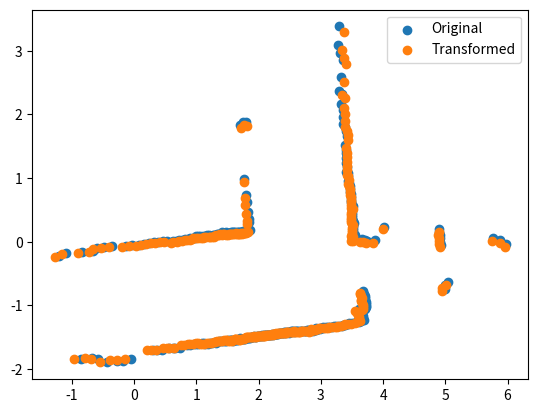

Here is the Python script that generated this plot:
import numpy as np
import math
import matplotlib.pyplot as plt


def transformation(reading):
    coordinates = []
    for i in range(len(reading)):
        theta = i * np.pi / 180
        r = reading[i]
        if r != 0:
            coordinates.append([r * math.cos(theta), r * math.sin(theta), 1])
    coordinates = np.array(coordinates)

    # Translation + Rotation
    theta = np.deg2rad(10)
    R = np.array([[math.cos(theta), -math.sin(theta), 0], [math.sin(theta), math.cos(theta), 0], [0, 0, 1]])
    t_x = 2
    t_y = -1
    T = np.array([[1, 0, t_x], [0, 1, t_y], [0, 0, 1]])
    transformed_coordinates = [np.dot(np.dot(R, T), point) for point in coordinates]

    return coordinates, transformed_coordinates

def noise(transformed_coordinates, std):
    noisy_coordinates = []
    for point in transformed_coordinates:
        noisy_coordinates.append([np.random.normal(point[0], std), np.random.normal(point[1], std), 1])
    noisy_coordinates = np.array(noisy_coordinates)

    return noisy_coordinates

# ICP
def icp(coordinates, noisy_coordinates):
    mc_coordinates = np.mean(coordinates, axis=0)
    mc_noisy_coordinates = np.mean(noisy_coordinates, axis=0)

    translation_vec = mc_noisy_coordinates - mc_coordinates
    noisy_coordinates = noisy_coordinates - translation_vec

    error = np.inf
    error_min = 1.1
    iteration = 0
    sol_final = np.eye(3)
    while error > error_min and iteration < 20:

        # plt.scatter([point[0] for point in coordinates], [point[1] for point in coordinates])
        # plt.scatter([point[0] for point in noisy_coordinates], [point[1] for point in noisy_coordinates])
        # plt.legend(("Original", "Transformed"))
        # plt.pause(0.1)
        # plt.clf()

        nearest_neighbor = []
        for point in noisy_coordinates:
            distance = np.inf
            for neighbor in coordinates:
                if np.linalg.norm(point - neighbor) < distance:
                    distance = np.linalg.norm(point - neighbor)
                    possnearest_neighbor = neighbor
            nearest_neighbor.append(possnearest_neighbor)
        nearest_neighbor = np.array(nearest_neighbor)

        sol = np.linalg.lstsq(noisy_coordinates, nearest_neighbor, rcond=None)[0]
        error = np.linalg.norm(noisy_coordinates - nearest_neighbor)
        sol_final = sol_final @ sol

        noisy_coordinates = [np.dot(point, sol) for point in noisy_coordinates]
        iteration += 1

    return sol_final, translation_vec


reading = [3.799999952316284, 3.684000015258789, 2.8499999046325684, 2.8380000591278076, 2.8529999256134033, 2.871999979019165, 2.865000009536743, 2.884999990463257, 0.0, 0.0, 0.0, 1.843999981880188, 1.7300000190734863, 1.7000000476837158, 1.656000018119812, 2.065000057220459, 1.562999963760376, 1.5260000228881836, 1.5820000171661377, 1.5679999589920044, 1.5880000591278076, 1.6030000448226929, 1.6150000095367432, 1.6330000162124634, 1.6699999570846558, 1.6740000247955322, 1.6859999895095825, 1.7000000476837158, 1.718000054359436, 1.7369999885559082, 1.7640000581741333, 1.8220000267028809, 1.8200000524520874, 1.840999960899353, 1.8700000047683716, 1.8960000276565552, 1.9270000457763672, 1.9450000524520874, 1.9739999771118164, 2.01200008392334, 2.0360000133514404, 2.0510001182556152, 2.109999895095825, 2.1480000019073486, 2.1510000228881836, 2.2109999656677246, 2.259000062942505, 2.322000026702881, 2.390000104904175, 2.434000015258789, 2.496000051498413, 2.628999948501587, 2.694999933242798, 2.742000102996826, 2.7760000228881836, 2.869999885559082, 2.9609999656677246, 3.0390000343322754, 3.190999984741211, 3.2179999351501465, 3.4260001182556152, 3.7019999027252197, 3.7869999408721924, 3.8929998874664307, 4.182000160217285, 0.0, 0.0, 0.0, 0.0, 0.0, 0.0, 0.0, 0.0, 0.0, 0.0, 0.0, 0.0, 0.0, 0.0, 0.0, 0.0, 0.0, 0.0, 0.0, 0.0, 0.0, 0.0, 0.0, 2.5369999408721924, 2.555999994277954, 2.5169999599456787, 0.0, 0.0, 1.6619999408721924, 1.4110000133514404, 1.3020000457763672, 1.1469999551773071, 1.0470000505447388, 0.9879999756813049, 0.8740000128746033, 0.8700000047683716, 0.8669999837875366, 0.8659999966621399, 0.8679999709129333, 0.8740000128746033, 0.8769999742507935, 0.8899999856948853, 0.8870000243186951, 0.9010000228881836, 0.9089999794960022, 0.9169999957084656, 0.9279999732971191, 0.9350000023841858, 0.9480000138282776, 0.9589999914169312, 0.968999981880188, 0.9769999980926514, 0.9810000061988831, 0.9869999885559082, 0.9990000128746033, 1.034999966621399, 1.034000039100647, 1.0449999570846558, 1.0700000524520874, 1.065000057220459, 1.0779999494552612, 1.0989999771118164, 1.1160000562667847, 1.1089999675750732, 1.1319999694824219, 1.1549999713897705, 1.1670000553131104, 1.1990000009536743, 1.2259999513626099, 1.2380000352859497, 1.2640000581741333, 1.3020000457763672, 1.3309999704360962, 1.3660000562667847, 1.3639999628067017, 1.3910000324249268, 1.434000015258789, 1.4559999704360962, 1.4919999837875366, 1.531999945640564, 1.562999963760376, 1.6100000143051147, 1.6440000534057617, 1.74399995803833, 1.8040000200271606, 1.871000051498413, 1.937000036239624, 2.010999917984009, 2.0739998817443848, 2.1519999504089355, 2.25, 2.3519999980926514, 2.559000015258789, 2.680000066757202, 2.7960000038146973, 2.8510000705718994, 3.0260000228881836, 3.2669999599456787, 3.38100004196167, 0.0, 0.0, 0.0, 0.0, 0.0, 0.0, 0.0, 0.0, 0.0, 0.0, 0.0, 0.0, 0.0, 0.0, 0.0, 0.0, 0.0, 0.0, 0.0, 0.0, 0.0, 0.0, 0.0, 0.0, 0.0, 0.0, 0.0, 0.0, 3.2290000915527344, 3.065000057220459, 2.9800000190734863, 0.0, 2.875, 2.7130000591278076, 2.628000020980835, 2.502000093460083, 2.127000093460083, 2.066999912261963, 2.005000114440918, 1.8919999599456787, 1.8420000076293945, 1.8109999895095825, 1.746000051498413, 1.625, 1.590000033378601, 1.531999945640564, 1.5089999437332153, 1.4759999513626099, 1.4290000200271606, 1.402999997138977, 1.3940000534057617, 1.3619999885559082, 1.3359999656677246, 1.3049999475479126, 1.2730000019073486, 1.253999948501587, 1.2100000381469727, 1.1959999799728394, 1.1679999828338623, 1.149999976158142, 1.1410000324249268, 1.1139999628067017, 1.090999960899353, 1.0800000429153442, 1.065999984741211, 1.0759999752044678, 1.0520000457763672, 1.0290000438690186, 1.0360000133514404, 0.9850000143051147, 0.9850000143051147, 0.9829999804496765, 0.9750000238418579, 0.9760000109672546, 0.9629999995231628, 0.9459999799728394, 0.9380000233650208, 0.9300000071525574, 0.9129999876022339, 0.8980000019073486, 0.8899999856948853, 0.8849999904632568, 0.8769999742507935, 0.8799999952316284, 0.8769999742507935, 0.8640000224113464, 0.8619999885559082, 0.8529999852180481, 0.8519999980926514, 0.8500000238418579, 0.8339999914169312, 0.8410000205039978, 0.8370000123977661, 0.8339999914169312, 0.8320000171661377, 0.8289999961853027, 0.828000009059906, 0.8240000009536743, 0.8309999704360962, 0.8299999833106995, 0.828000009059906, 0.8230000138282776, 0.8270000219345093, 0.8240000009536743, 0.8259999752044678, 0.8199999928474426, 0.8180000185966492, 0.824999988079071, 0.8240000009536743, 0.824999988079071, 0.8240000009536743, 0.8209999799728394, 0.8299999833106995, 0.8289999961853027, 0.8309999704360962, 0.8330000042915344, 0.8389999866485596, 0.8460000157356262, 0.8420000076293945, 0.8519999980926514, 0.8650000095367432, 0.8629999756813049, 0.8600000143051147, 0.8629999756813049, 0.8759999871253967, 0.8849999904632568, 0.8899999856948853, 0.8980000019073486, 0.9039999842643738, 0.9049999713897705, 0.9240000247955322, 0.9359999895095825, 0.9520000219345093, 0.9599999785423279, 0.9700000286102295, 0.9769999980926514, 0.9819999933242798, 0.9909999966621399, 1.0069999694824219, 1.0199999809265137, 1.0579999685287476, 1.055999994277954, 1.0759999752044678, 1.0609999895095825, 1.100000023841858, 1.1109999418258667, 1.1089999675750732, 1.1369999647140503, 1.1399999856948853, 1.1670000553131104, 1.2020000219345093, 1.225000023841858, 1.253000020980835, 1.2680000066757202, 1.3020000457763672, 1.3370000123977661, 1.3739999532699585, 1.3799999952316284, 1.4140000343322754, 1.4450000524520874, 1.4539999961853027, 1.5019999742507935, 1.5470000505447388, 1.5959999561309814, 1.621999979019165, 1.6519999504089355, 1.6339999437332153, 1.621000051498413, 1.5950000286102295, 1.565999984741211, 1.5290000438690186, 1.6239999532699585, 1.6339999437332153, 1.6299999952316284, 1.6160000562667847, 1.6039999723434448, 1.5839999914169312, 1.5779999494552612, 1.5789999961853027, 1.5640000104904175, 1.5490000247955322, 1.5399999618530273, 0.0, 0.0, 2.8450000286102295, 2.8459999561309814, 2.9019999504089355, 0.0, 0.0, 0.0, 0.0, 0.0, 0.0, 0.0, 0.0, 3.874000072479248]

coordinates, transformed_coordinates = transformation(reading)
noisy_coordinates = noise(transformed_coordinates, std=0.05)
sol_final, translation_vec = icp(coordinates, noisy_coordinates)

result = coordinates @ np.linalg.inv(sol_final) + translation_vec

plt.scatter([point[0] for point in transformed_coordinates], [point[1] for point in transformed_coordinates])
plt.scatter([point[0] for point in result], [point[1] for point in result])
plt.legend(("Original", "Transformed"))
plt.show()